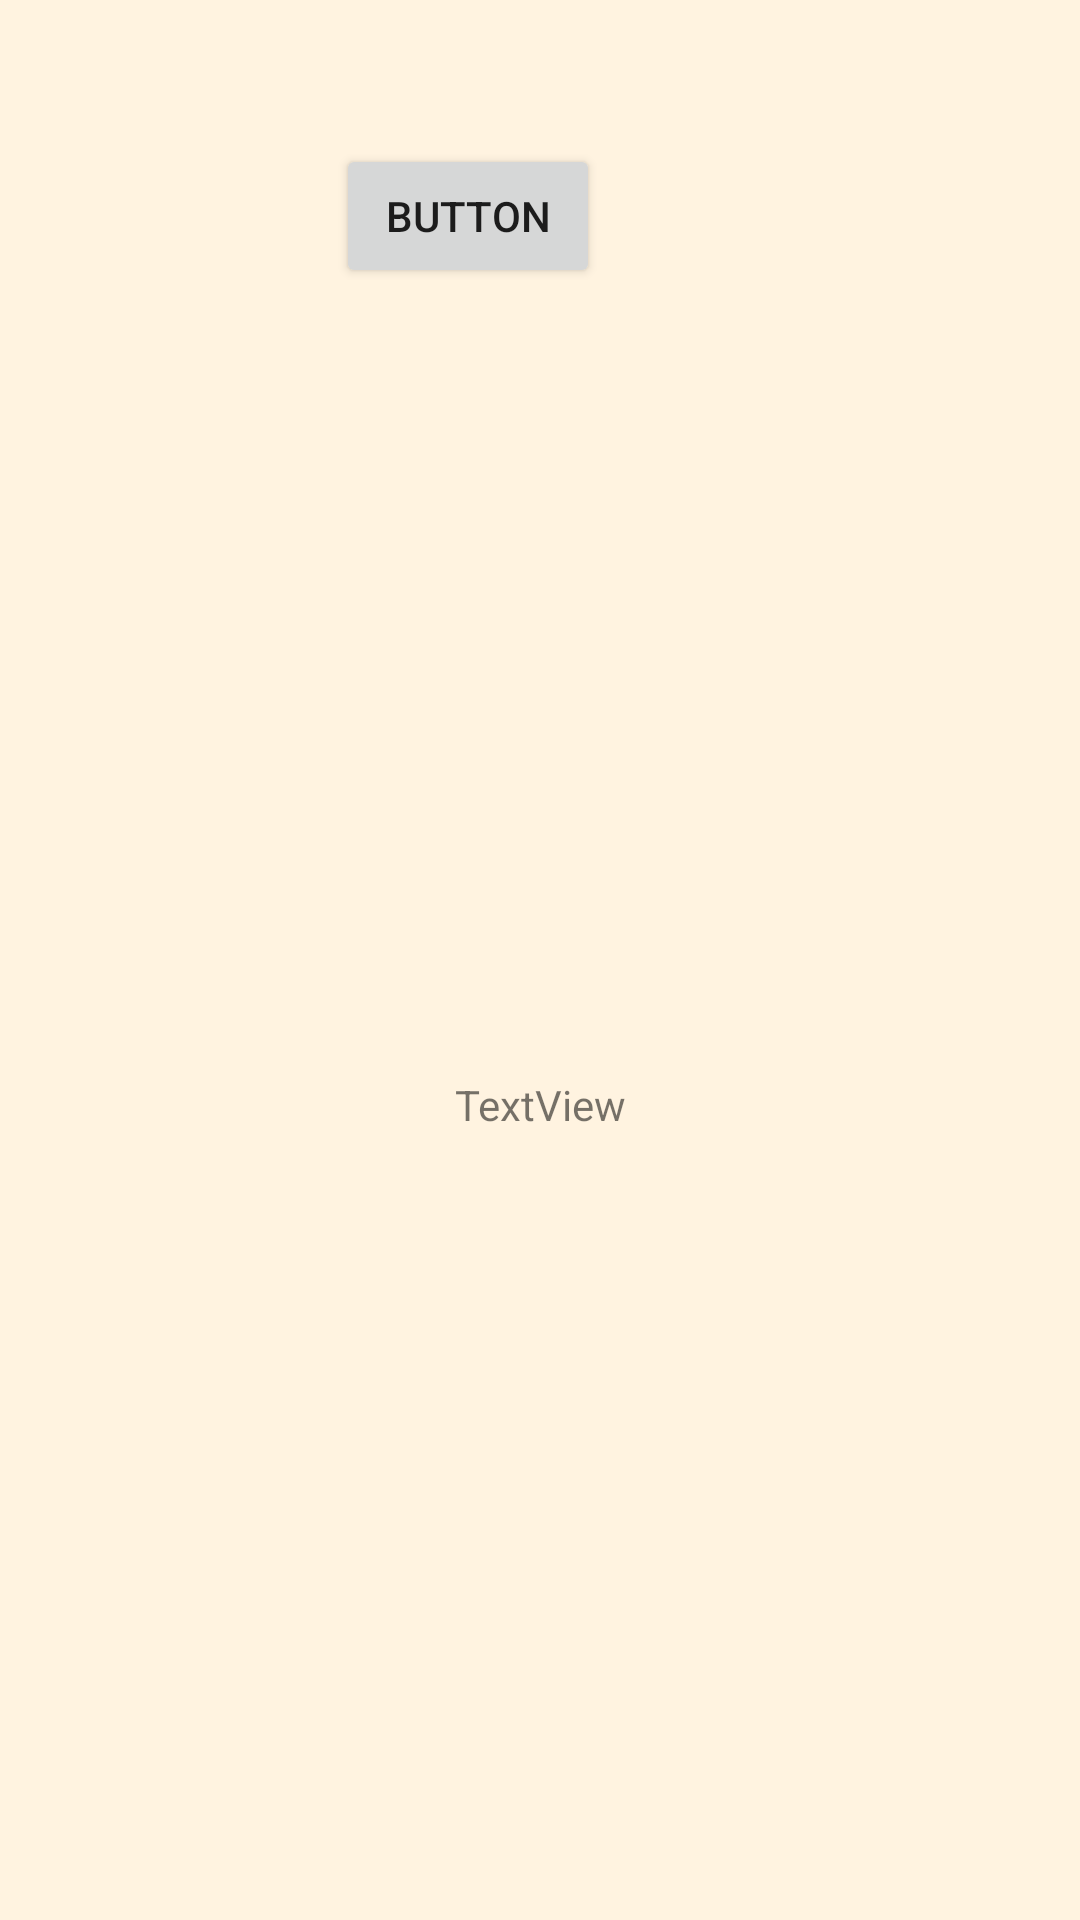

Android layout source for this screen:
<!-- AndroidManifest.xml: activity theme Theme.RoomDB_JavaP.NoActionBar -->
<!-- res/layout/activity_main.xml -->
<?xml version="1.0" encoding="utf-8"?>
<androidx.constraintlayout.widget.ConstraintLayout xmlns:android="http://schemas.android.com/apk/res/android"
    xmlns:app="http://schemas.android.com/apk/res-auto"
    xmlns:tools="http://schemas.android.com/tools"
    android:layout_width="match_parent"
    android:layout_height="match_parent"
    tools:context=".SecondActivity">

    <Button
        android:id="@+id/button"
        android:layout_width="wrap_content"
        android:layout_height="wrap_content"
        android:layout_marginTop="48dp"
        android:layout_marginEnd="160dp"
        android:text="Button"
        app:layout_constraintEnd_toEndOf="parent"
        app:layout_constraintTop_toTopOf="parent" />

    <TextView
        android:id="@+id/textView"
        android:layout_width="wrap_content"
        android:layout_height="wrap_content"
        android:text="TextView"
        app:layout_constraintBottom_toBottomOf="parent"
        app:layout_constraintEnd_toEndOf="parent"
        app:layout_constraintStart_toStartOf="parent"
        app:layout_constraintTop_toBottomOf="@+id/button"
        />
</androidx.constraintlayout.widget.ConstraintLayout>
<!-- resources referenced by this layout -->
<resources>
  <style name="Theme.RoomDB_JavaP.NoActionBar">
          <item name="windowActionBar">false</item>
          <item name="windowNoTitle">true</item>
      </style>
</resources>
